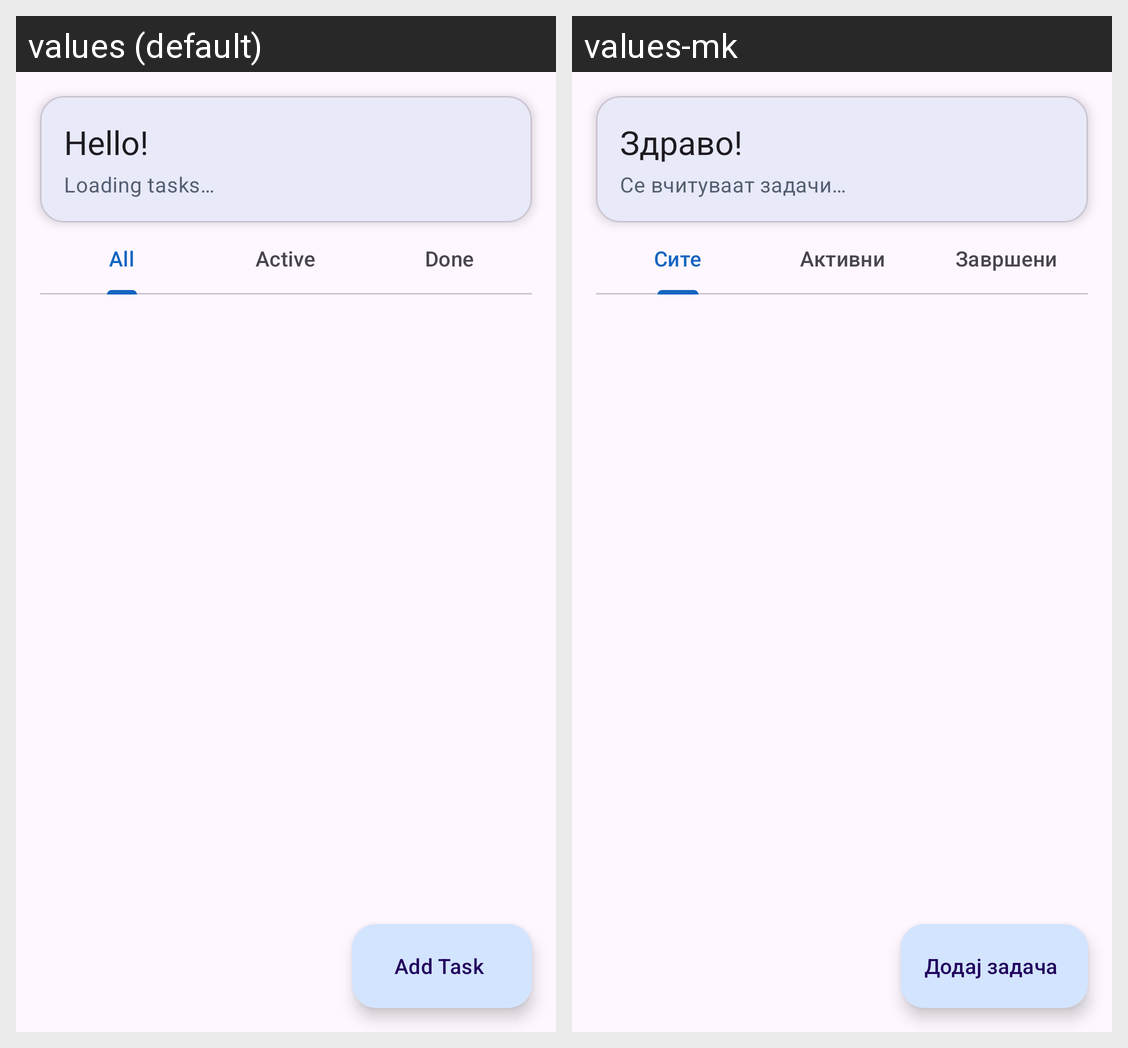

Strings drawn on this Android screen and how each of the app's shown locales translates them:
Android screen res/layout/fragment_tasks.xml rendered under 2 locales, left to right: values (default), values-mk. Device: Nexus 5 (rendered at 1080×1920; each locale shown at half size, 540×960, under a caption strip naming it); theme Theme.TaskManager.
Strings drawn on this screen, with the default value and each locale's value (text and hints the layout hard-codes, and strings that could not be matched under every locale, appear in the picture but are not listed):

greeting_placeholder
  values: Hello!
  values-mk: Здраво!

task_count_placeholder
  values: Loading tasks…
  values-mk: Се вчитуваат задачи…

tab_all
  values: All
  values-mk: Сите

tab_active
  values: Active
  values-mk: Активни

tab_completed
  values: Done
  values-mk: Завршени

add_task
  values: Add Task
  values-mk: Додај задача
